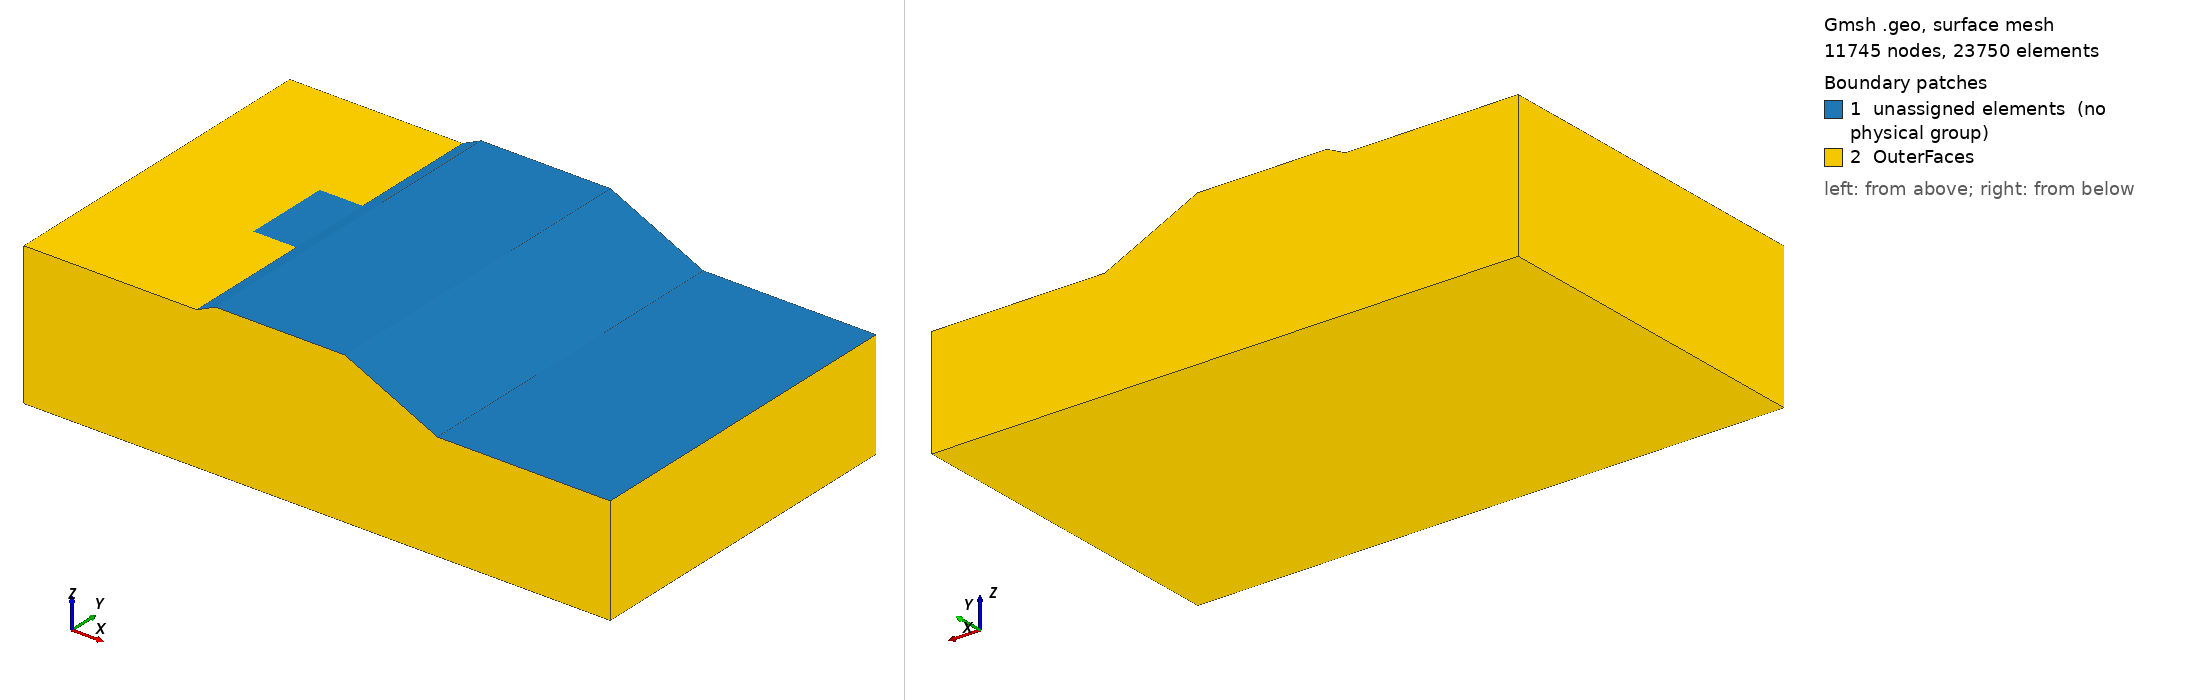

Gmsh geometry script, surface-meshed: 11745 nodes, 23750 surface elements. Boundary patches (legend numbers): 1 unassigned elements (no physical group), 2 OuterFaces. Left view from above one corner, right view from below the opposite corner. Legend entries are the model's physical surfaces; 'unassigned elements' are surfaces in no physical group. The drawing asked Gmsh for element sizes between 1% and 20% of the model's largest extent; the script's own settings can give other sizes.

=== DumpGeometry.geo (drawn) ===


DumpCrone = 300; // length along the top of the dump
DumpAngleTop=25;
DumpAngleFoot=25;
ResetDumpFromTip=50;
ResetDumpFromFoot=100;

LengthFoot=100;
LengthTop=100;
DepthBase=50;

DumpHeightAboveTopLevel =20;
DumpHeightAboveDumpFoot =100;
CoreWidth=200;

PaddingX=300;
PaddingY=300;
PaddingZ=200;

MeshSizeCore=8;
MeshSizeBBox=50;

NumElectrodes=32;
SurveyLineOffsetFromTopEdge=30;
SurveyLineOffsetFromFootEdge=30;

ElectrodeSpacing=(DumpCrone-SurveyLineOffsetFromTopEdge-SurveyLineOffsetFromFootEdge)/(NumElectrodes-1);
MeshSizeElectrodes= ElectrodeSpacing/10;
If ( MeshSizeElectrodes > MeshSizeCore )
	MeshSizeElectrodes= MeshSizeCore;
EndIf
Printf("Electrode Spacing %g",  ElectrodeSpacing);
Core1=-CoreWidth/2;
Core2=CoreWidth/2;

TopDumpEdgeFromFoot = DumpHeightAboveDumpFoot/Tan(DumpAngleFoot/180*Pi);
TopDumpEdgeFromTop= DumpHeightAboveTopLevel/Tan(DumpAngleTop/180*Pi);
DumpBase= TopDumpEdgeFromFoot + DumpCrone + TopDumpEdgeFromTop;

// FRONT:
Point(1)={0,Core1, 0, MeshSizeCore};
Point(2)={DumpCrone, Core1, 0, MeshSizeCore};
Point(3)={DumpCrone + TopDumpEdgeFromFoot, Core1, -DumpHeightAboveDumpFoot,  MeshSizeCore};
Point(4)={DumpCrone + TopDumpEdgeFromFoot-ResetDumpFromFoot, Core1, -DumpHeightAboveDumpFoot, MeshSizeCore};
Point(5)={-TopDumpEdgeFromTop+ ResetDumpFromTip, Core1, -DumpHeightAboveTopLevel, MeshSizeCore};
Point(6)={-TopDumpEdgeFromTop, Core1 , -DumpHeightAboveTopLevel, MeshSizeCore};

Point(7)={-TopDumpEdgeFromTop-LengthTop, Core1, -DumpHeightAboveTopLevel, MeshSizeCore};
Point(8)={-TopDumpEdgeFromTop-LengthTop, Core1, -DumpHeightAboveDumpFoot-DepthBase, MeshSizeCore};
Point(9)={DumpCrone + TopDumpEdgeFromFoot+ LengthFoot, Core1, -DumpHeightAboveDumpFoot-DepthBase, MeshSizeCore};
Point(10)={DumpCrone + TopDumpEdgeFromFoot+ LengthFoot, Core1,-DumpHeightAboveDumpFoot, MeshSizeCore};

Line(1) = {8, 9};
Line(2) = {9, 10};
Line(3) = {10, 3};
Line(4) = {3, 2};
Line(5) = {2, 1};
Line(6) = {1, 6};
Line(7) = {6, 7};
Line(8) = {7, 8};
Line(9) = {6, 5};
Line(10) = {5, 4};
Line(11) = {4, 3};
Curve Loop(1) = {10, 11, 4, 5, 6, 9};
Plane Surface(1) = {1};
Curve Loop(2) = {1, 2, 3, -11, -10, -9, 7, 8};
Plane Surface(2) = {2};



// BACK:
B0=15;
Point(B0+1)={0, Core2, 0, MeshSizeCore};
Point(B0+2)={DumpCrone, Core2,0, MeshSizeCore};
Point(B0+3)={DumpCrone + TopDumpEdgeFromFoot, Core2,-DumpHeightAboveDumpFoot, MeshSizeCore};
Point(B0+4)={DumpCrone + TopDumpEdgeFromFoot-ResetDumpFromFoot, Core2,-DumpHeightAboveDumpFoot, MeshSizeCore};
Point(B0+5)={-TopDumpEdgeFromTop+ ResetDumpFromTip, Core2, -DumpHeightAboveTopLevel, MeshSizeCore};
Point(B0+6)={-TopDumpEdgeFromTop, Core2, -DumpHeightAboveTopLevel, MeshSizeCore};

Point(B0+7)={-TopDumpEdgeFromTop-LengthTop, Core2, -DumpHeightAboveTopLevel, MeshSizeCore};
Point(B0+8)={-TopDumpEdgeFromTop-LengthTop, Core2, -DumpHeightAboveDumpFoot-DepthBase, MeshSizeCore};
Point(B0+9)={DumpCrone + TopDumpEdgeFromFoot+ LengthFoot, Core2,-DumpHeightAboveDumpFoot-DepthBase, MeshSizeCore};
Point(B0+10)={DumpCrone + TopDumpEdgeFromFoot+ LengthFoot, Core2,-DumpHeightAboveDumpFoot, MeshSizeCore};

Line(B0+1) = {B0+8, B0+9};
Line(B0+2) = {B0+9, B0+10};
Line(B0+3) = {B0+10, B0+3};
Line(B0+4) = {B0+3, B0+2};
Line(B0+5) = {B0+2, B0+1};
Line(B0+6) = {B0+1, B0+6};
Line(B0+7) = {B0+6, B0+7};
Line(B0+8) = {B0+7, B0+8};
Line(B0+9) = {B0+6, B0+5};
Line(B0+10) = {B0+5, B0+4};
Line(B0+11) = {B0+4, B0+3};
Curve Loop(B0+1) = {B0+10, B0+11, B0+4, B0+5, B0+6, B0+9};
Plane Surface(B0+1) = {B0+1};
Curve Loop(B0+2) = {B0+1, B0+2, B0+3, -B0-11, -B0-10, -B0-9, B0+7, B0+8};
Plane Surface(B0+2) = {B0+2};

// Core body:
Line(27) = {23, 8};
Line(28) = {22, 7};
Line(29) = {21, 6};
Line(30) = {16, 1};
Line(31) = {20, 5};
Line(32) = {17, 2};
Line(33) = {19, 4};
Line(34) = {18, 3};
Line(35) = {25, 10};
Line(36) = {24, 9};
Curve Loop(18) = {22, 28, -7, -29};
Plane Surface(18) = {18};
Curve Loop(19) = {29, -6, -30, 21};
Plane Surface(19) = {19};
Curve Loop(20) = {29, 9, -31, -24};
Plane Surface(20) = {20};
Curve Loop(21) = {25, 33, -10, -31};
Plane Surface(21) = {21};
Curve Loop(22) = {30, -5, -32, 20};
Plane Surface(22) = {22};
Curve Loop(23) = {32, -4, -34, 19};
Plane Surface(23) = {23};
Curve Loop(24) = {26, 34, -11, -33};
Plane Surface(24) = {24};
Curve Loop(25) = {18, 34, -3, -35};
Plane Surface(25) = {25};
Curve Loop(26) = {1, -36, -16, 27};
Plane Surface(26) = {26};
Curve Loop(27) = {27, -8, -28, 23};
Plane Surface(27) = {27};
Curve Loop(28) = {35, -2, -36, 17};
Plane Surface(28) = {28};

Surface Loop(3) = {19, 1, 23, 22, 16, 21, 24, 20};
Volume(3) = {3};
Surface Loop(4) = {27, 26, 2, 28, 25, 17, 18, 20, 21, 24};
Volume(4) = {4};
Physical Volume("Base", 37) = {4};
Physical Volume("Dump", 38) = {3};

// Bounding box
B1=40;
Point(B1+1)={0, Core1-PaddingY, 0, MeshSizeBBox};
Point(B1+2)={DumpCrone, Core1-PaddingY, 0, MeshSizeBBox};
Point(B1+3)={DumpCrone + TopDumpEdgeFromFoot, Core1-PaddingY, -DumpHeightAboveDumpFoot, MeshSizeBBox};
Point(B1+7)={-TopDumpEdgeFromTop-LengthTop-PaddingX, Core1-PaddingY, -DumpHeightAboveTopLevel, MeshSizeBBox};
Point(B1+6)={-TopDumpEdgeFromTop, Core1-PaddingY, -DumpHeightAboveTopLevel, MeshSizeBBox};
Point(B1+8)={-TopDumpEdgeFromTop-LengthTop-PaddingX, Core1-PaddingY, -DumpHeightAboveDumpFoot-DepthBase-PaddingZ, MeshSizeBBox};
Point(B1+9)={DumpCrone + TopDumpEdgeFromFoot+ LengthFoot+PaddingX, Core1-PaddingY,-DumpHeightAboveDumpFoot-DepthBase-PaddingZ, MeshSizeBBox};
Point(B1+10)={DumpCrone + TopDumpEdgeFromFoot+ LengthFoot+PaddingX, Core1-PaddingY,-DumpHeightAboveDumpFoot, MeshSizeBBox};

B2=60;
Point(B2+1)={0, Core2+PaddingY, 0, MeshSizeBBox};
Point(B2+2)={DumpCrone, Core2+PaddingY, 0, MeshSizeBBox};
Point(B2+3)={DumpCrone + TopDumpEdgeFromFoot, Core2+PaddingY, -DumpHeightAboveDumpFoot, MeshSizeBBox};
Point(B2+7)={-TopDumpEdgeFromTop-LengthTop-PaddingX, Core2+PaddingY, -DumpHeightAboveTopLevel, MeshSizeBBox};
Point(B2+6)={-TopDumpEdgeFromTop, Core2+PaddingY, -DumpHeightAboveTopLevel, MeshSizeBBox};
Point(B2+8)={-TopDumpEdgeFromTop-LengthTop-PaddingX, Core2+PaddingY, -DumpHeightAboveDumpFoot-DepthBase-PaddingZ, MeshSizeBBox};
Point(B2+9)={DumpCrone + TopDumpEdgeFromFoot+ LengthFoot+PaddingX, Core2+PaddingY,-DumpHeightAboveDumpFoot-DepthBase-PaddingZ, MeshSizeBBox};
Point(B2+10)={DumpCrone + TopDumpEdgeFromFoot+ LengthFoot+PaddingX, Core2+PaddingY,-DumpHeightAboveDumpFoot, MeshSizeBBox};

Line(37) = {69, 68};
Line(38) = {68, 67};
Line(39) = {67, 66};
Line(40) = {66, 61};
Line(41) = {61, 62};
Line(42) = {62, 63};
Line(43) = {63, 70};
Line(44) = {70, 69};
Line(45) = {47, 48};
Line(46) = {48, 49};
Line(47) = {49, 50};
Line(48) = {50, 43};
Line(49) = {43, 42};
Line(50) = {42, 41};
Line(51) = {41, 46};
Line(52) = {46, 47};
Line(53) = {69, 49};
Line(54) = {70, 50};
Line(55) = {63, 18};
Line(56) = {3, 43};
Line(57) = {62, 17};
Line(58) = {2, 42};
Line(59) = {61, 16};
Line(60) = {1, 41};
Line(61) = {66, 21};
Line(62) = {6, 46};
Line(63) = {67, 47};
Line(64) = {68, 48};
Curve Loop(29) = {53, -46, -64, -37};
Plane Surface(29) = {29};
Curve Loop(30) = {64, -45, -63, -38};
Plane Surface(30) = {30};
Curve Loop(31) = {38, 39, 40, 41, 42, 43, 44, 37};
Plane Surface(31) = {31};
Curve Loop(32) = {61, 22, 28, -7, 62, 52, -63, 39};
Plane Surface(32) = {32};
Curve Loop(33) = {61, -21, -59, -40};
Plane Surface(33) = {33};
Curve Loop(34) = {6, 62, -51, -60};
Plane Surface(34) = {34};
Curve Loop(35) = {5, 60, -50, -58};
Plane Surface(35) = {35};
Curve Loop(36) = {57, 20, -59, 41};
Plane Surface(36) = {36};
Curve Loop(37) = {57, -19, -55, -42};
Plane Surface(37) = {37};
Curve Loop(38) = {58, -49, -56, 4};
Plane Surface(38) = {38};
Curve Loop(39) = {48, -56, -3, -35, 18, -55, 43, 54};
Plane Surface(39) = {39};
Curve Loop(40) = {48, 49, 50, 51, 52, 45, 46, 47};
Plane Surface(40) = {40};
Curve Loop(41) = {54, -47, -53, -44};
Plane Surface(41) = {41};
Surface Loop(5) = {41, 39, 40, 38, 35, 34, 32, 33, 36, 37, 31, 30, 29, 28, 2, 26, 17, 27, 1, 16};
Volume(5) = {5};
Physical Surface("OuterFaces", 65) = {29, 31, 32, 40, 41, 30};
Physical Volume("BBox") = {5};

B3=80;
For num In {1:NumElectrodes}
	Point(B3+num)={SurveyLineOffsetFromTopEdge + (num-1) * ElectrodeSpacing, 0, 0, MeshSizeElectrodes};
	Point{B3+num} In Surface{22};
	Physical Point(1000+num) = {B3+num};
EndFor
